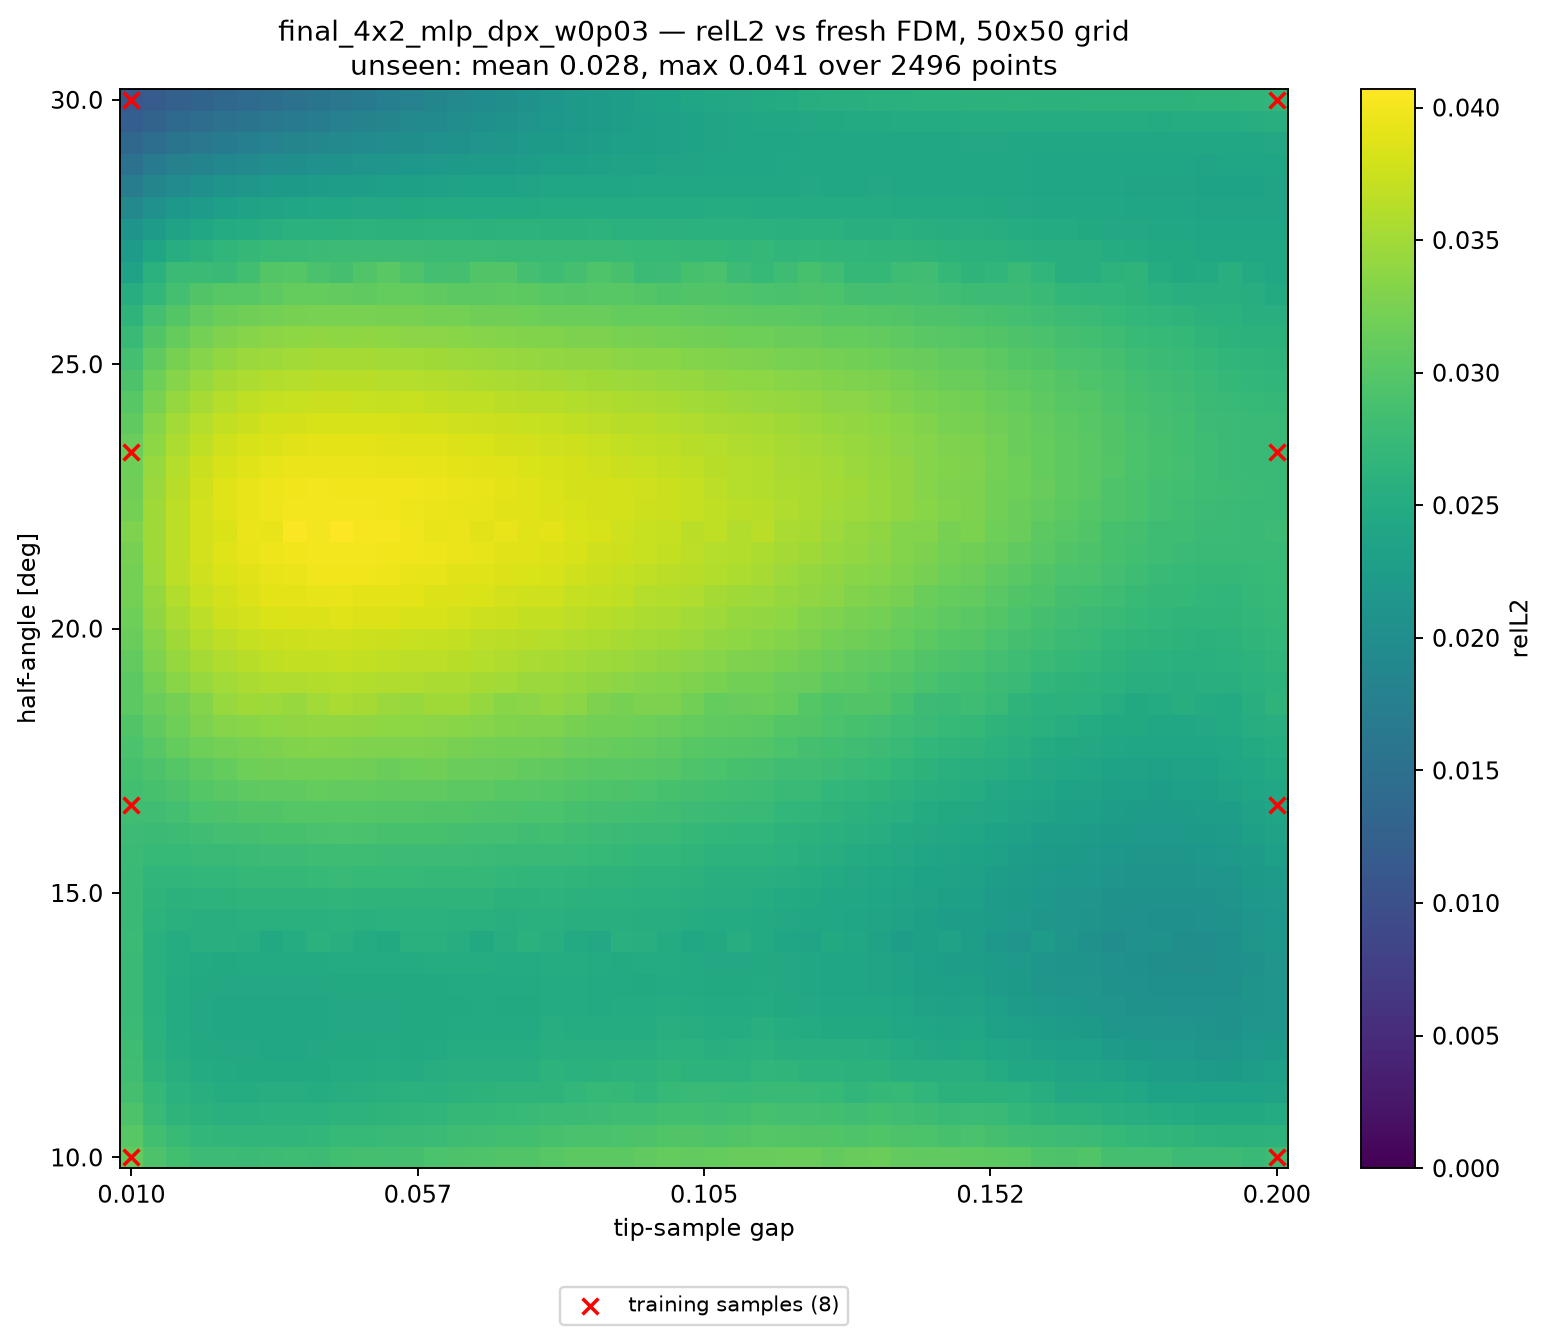

Values plotted in this chart, from the file beside it:
alpha_deg, apex_y, gap, relL2, seen, dist_to_nearest_train
10, 0.41, 0.01000, 3.092062e-02, 1, 0.00000
10, 0.4139, 0.01388, 2.934069e-02, 0, 0.02041
10, 0.4178, 0.01776, 2.840326e-02, 0, 0.04082
10, 0.4216, 0.02163, 2.794229e-02, 0, 0.06122
10, 0.4255, 0.02551, 2.791054e-02, 0, 0.08163
10, 0.4294, 0.02939, 2.775832e-02, 0, 0.102
10, 0.4333, 0.03327, 2.784656e-02, 0, 0.1225
10, 0.4371, 0.03714, 2.798885e-02, 0, 0.1429
10, 0.441, 0.04102, 2.788580e-02, 0, 0.1633
10, 0.4449, 0.04490, 2.832836e-02, 0, 0.1837
10, 0.4488, 0.04878, 2.862471e-02, 0, 0.2041
10, 0.4526, 0.05265, 2.858412e-02, 0, 0.2245
10, 0.4565, 0.05653, 2.874722e-02, 0, 0.2449
10, 0.4604, 0.06041, 2.917617e-02, 0, 0.2653
10, 0.4643, 0.06429, 2.932630e-02, 0, 0.2857
10, 0.4682, 0.06816, 2.943373e-02, 0, 0.3061
10, 0.472, 0.07204, 2.969175e-02, 0, 0.3265
10, 0.4759, 0.07592, 2.971975e-02, 0, 0.3469
10, 0.4798, 0.07980, 3.007444e-02, 0, 0.3674
10, 0.4837, 0.08367, 3.045569e-02, 0, 0.3878
10, 0.4875, 0.08755, 3.039626e-02, 0, 0.4082
10, 0.4914, 0.09143, 3.044467e-02, 0, 0.4286
10, 0.4953, 0.09531, 3.082465e-02, 0, 0.449
10, 0.4992, 0.09918, 3.104094e-02, 0, 0.4694
10, 0.5031, 0.1031, 3.094433e-02, 0, 0.4898
10, 0.5069, 0.1069, 3.106690e-02, 0, 0.4898
10, 0.5108, 0.1108, 3.116761e-02, 0, 0.4694
10, 0.5147, 0.1147, 3.131371e-02, 0, 0.449
10, 0.5186, 0.1186, 3.144595e-02, 0, 0.4286
10, 0.5224, 0.1225, 3.144733e-02, 0, 0.4082
10, 0.5263, 0.1263, 3.099796e-02, 0, 0.3878
10, 0.5302, 0.1302, 3.124294e-02, 0, 0.3674
10, 0.5341, 0.1341, 3.148653e-02, 0, 0.3469
10, 0.538, 0.138, 3.089882e-02, 0, 0.3265
10, 0.5418, 0.1418, 3.077128e-02, 0, 0.3061
10, 0.5457, 0.1457, 3.078331e-02, 0, 0.2857
10, 0.5496, 0.1496, 3.053966e-02, 0, 0.2653
10, 0.5535, 0.1535, 3.041030e-02, 0, 0.2449
10, 0.5574, 0.1573, 3.020626e-02, 0, 0.2245
10, 0.5612, 0.1612, 2.944733e-02, 0, 0.2041
10, 0.5651, 0.1651, 2.937783e-02, 0, 0.1837
10, 0.569, 0.169, 2.959208e-02, 0, 0.1633
10, 0.5729, 0.1729, 2.869741e-02, 0, 0.1429
10, 0.5767, 0.1767, 2.857929e-02, 0, 0.1225
10, 0.5806, 0.1806, 2.852275e-02, 0, 0.102
10, 0.5845, 0.1845, 2.796012e-02, 0, 0.08163
10, 0.5884, 0.1884, 2.786313e-02, 0, 0.06122
10, 0.5922, 0.1922, 2.785173e-02, 0, 0.04082
10, 0.5961, 0.1961, 2.750756e-02, 0, 0.02041
10, 0.6, 0.2, 2.783977e-02, 1, 0.00000
10.41, 0.41, 0.01000, 3.004811e-02, 0, 0.02041
10.41, 0.4139, 0.01388, 2.831825e-02, 0, 0.02886
10.41, 0.4178, 0.01776, 2.735918e-02, 0, 0.04563
10.41, 0.4216, 0.02163, 2.695840e-02, 0, 0.06454
10.41, 0.4255, 0.02551, 2.674438e-02, 0, 0.08415
10.41, 0.4294, 0.02939, 2.681716e-02, 0, 0.1041
10.41, 0.4333, 0.03327, 2.678651e-02, 0, 0.1241
10.41, 0.4371, 0.03714, 2.682064e-02, 0, 0.1443
10.41, 0.441, 0.04102, 2.688677e-02, 0, 0.1645
10.41, 0.4449, 0.04490, 2.723996e-02, 0, 0.1848
... 2,440 more rows
